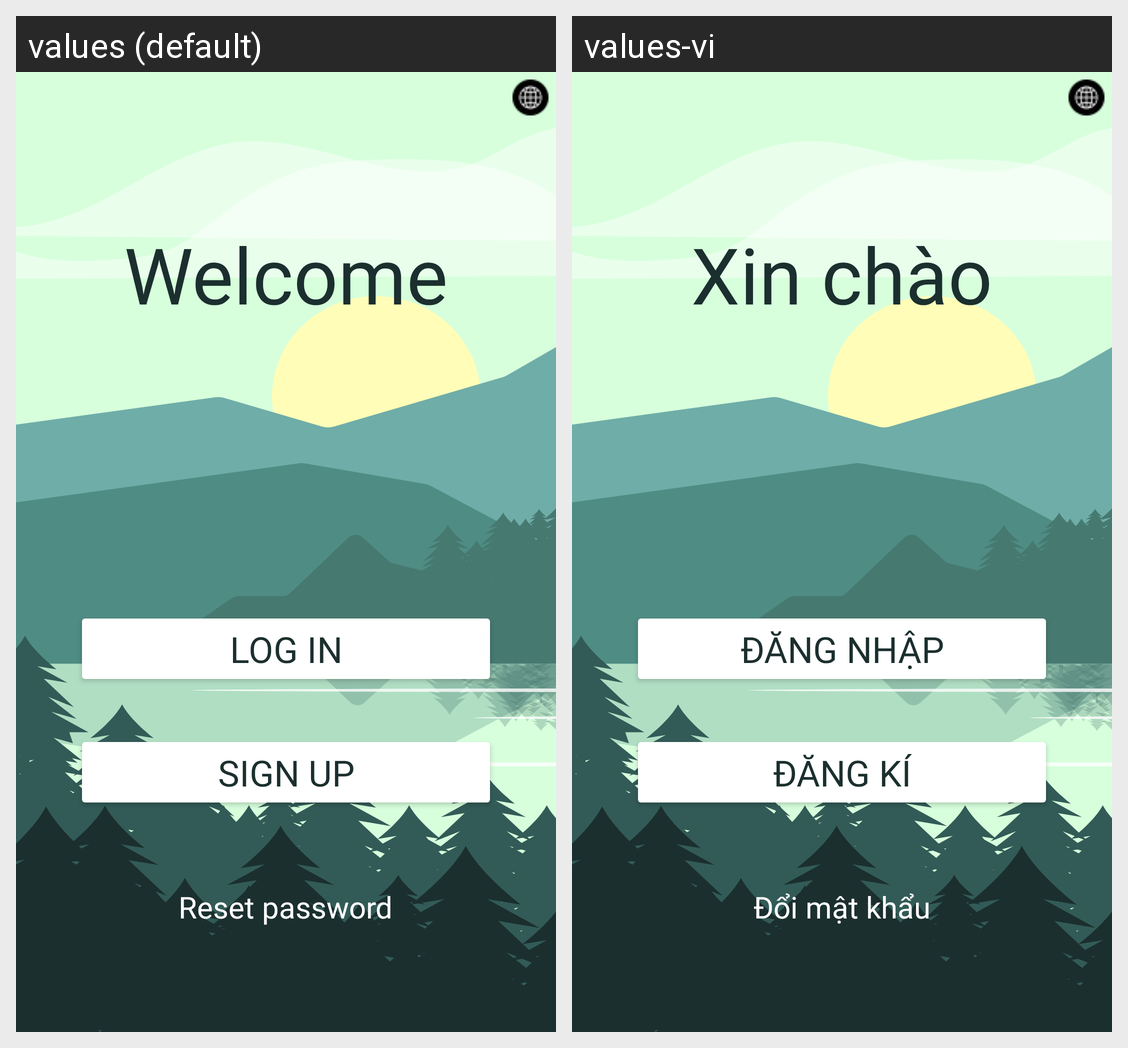

For this localized Android screen grid, give each drawn string resource with its value in every locale shown.
Android screen res/layout/activity_main.xml rendered under 2 locales, left to right: values (default), values-vi. Device: Nexus 5 (rendered at 1080×1920; each locale shown at half size, 540×960, under a caption strip naming it); theme Theme.MyApplication.
Strings drawn on this screen, with the default value and each locale's value (text and hints the layout hard-codes, and strings that could not be matched under every locale, appear in the picture but are not listed):

welcome
  values: Welcome
  values-vi: Xin chào

login
  values: Log in
  values-vi: Đăng nhập

signup
  values: Sign up
  values-vi: Đăng kí

reset_pass
  values: Reset password
  values-vi: Đổi mật khẩu
